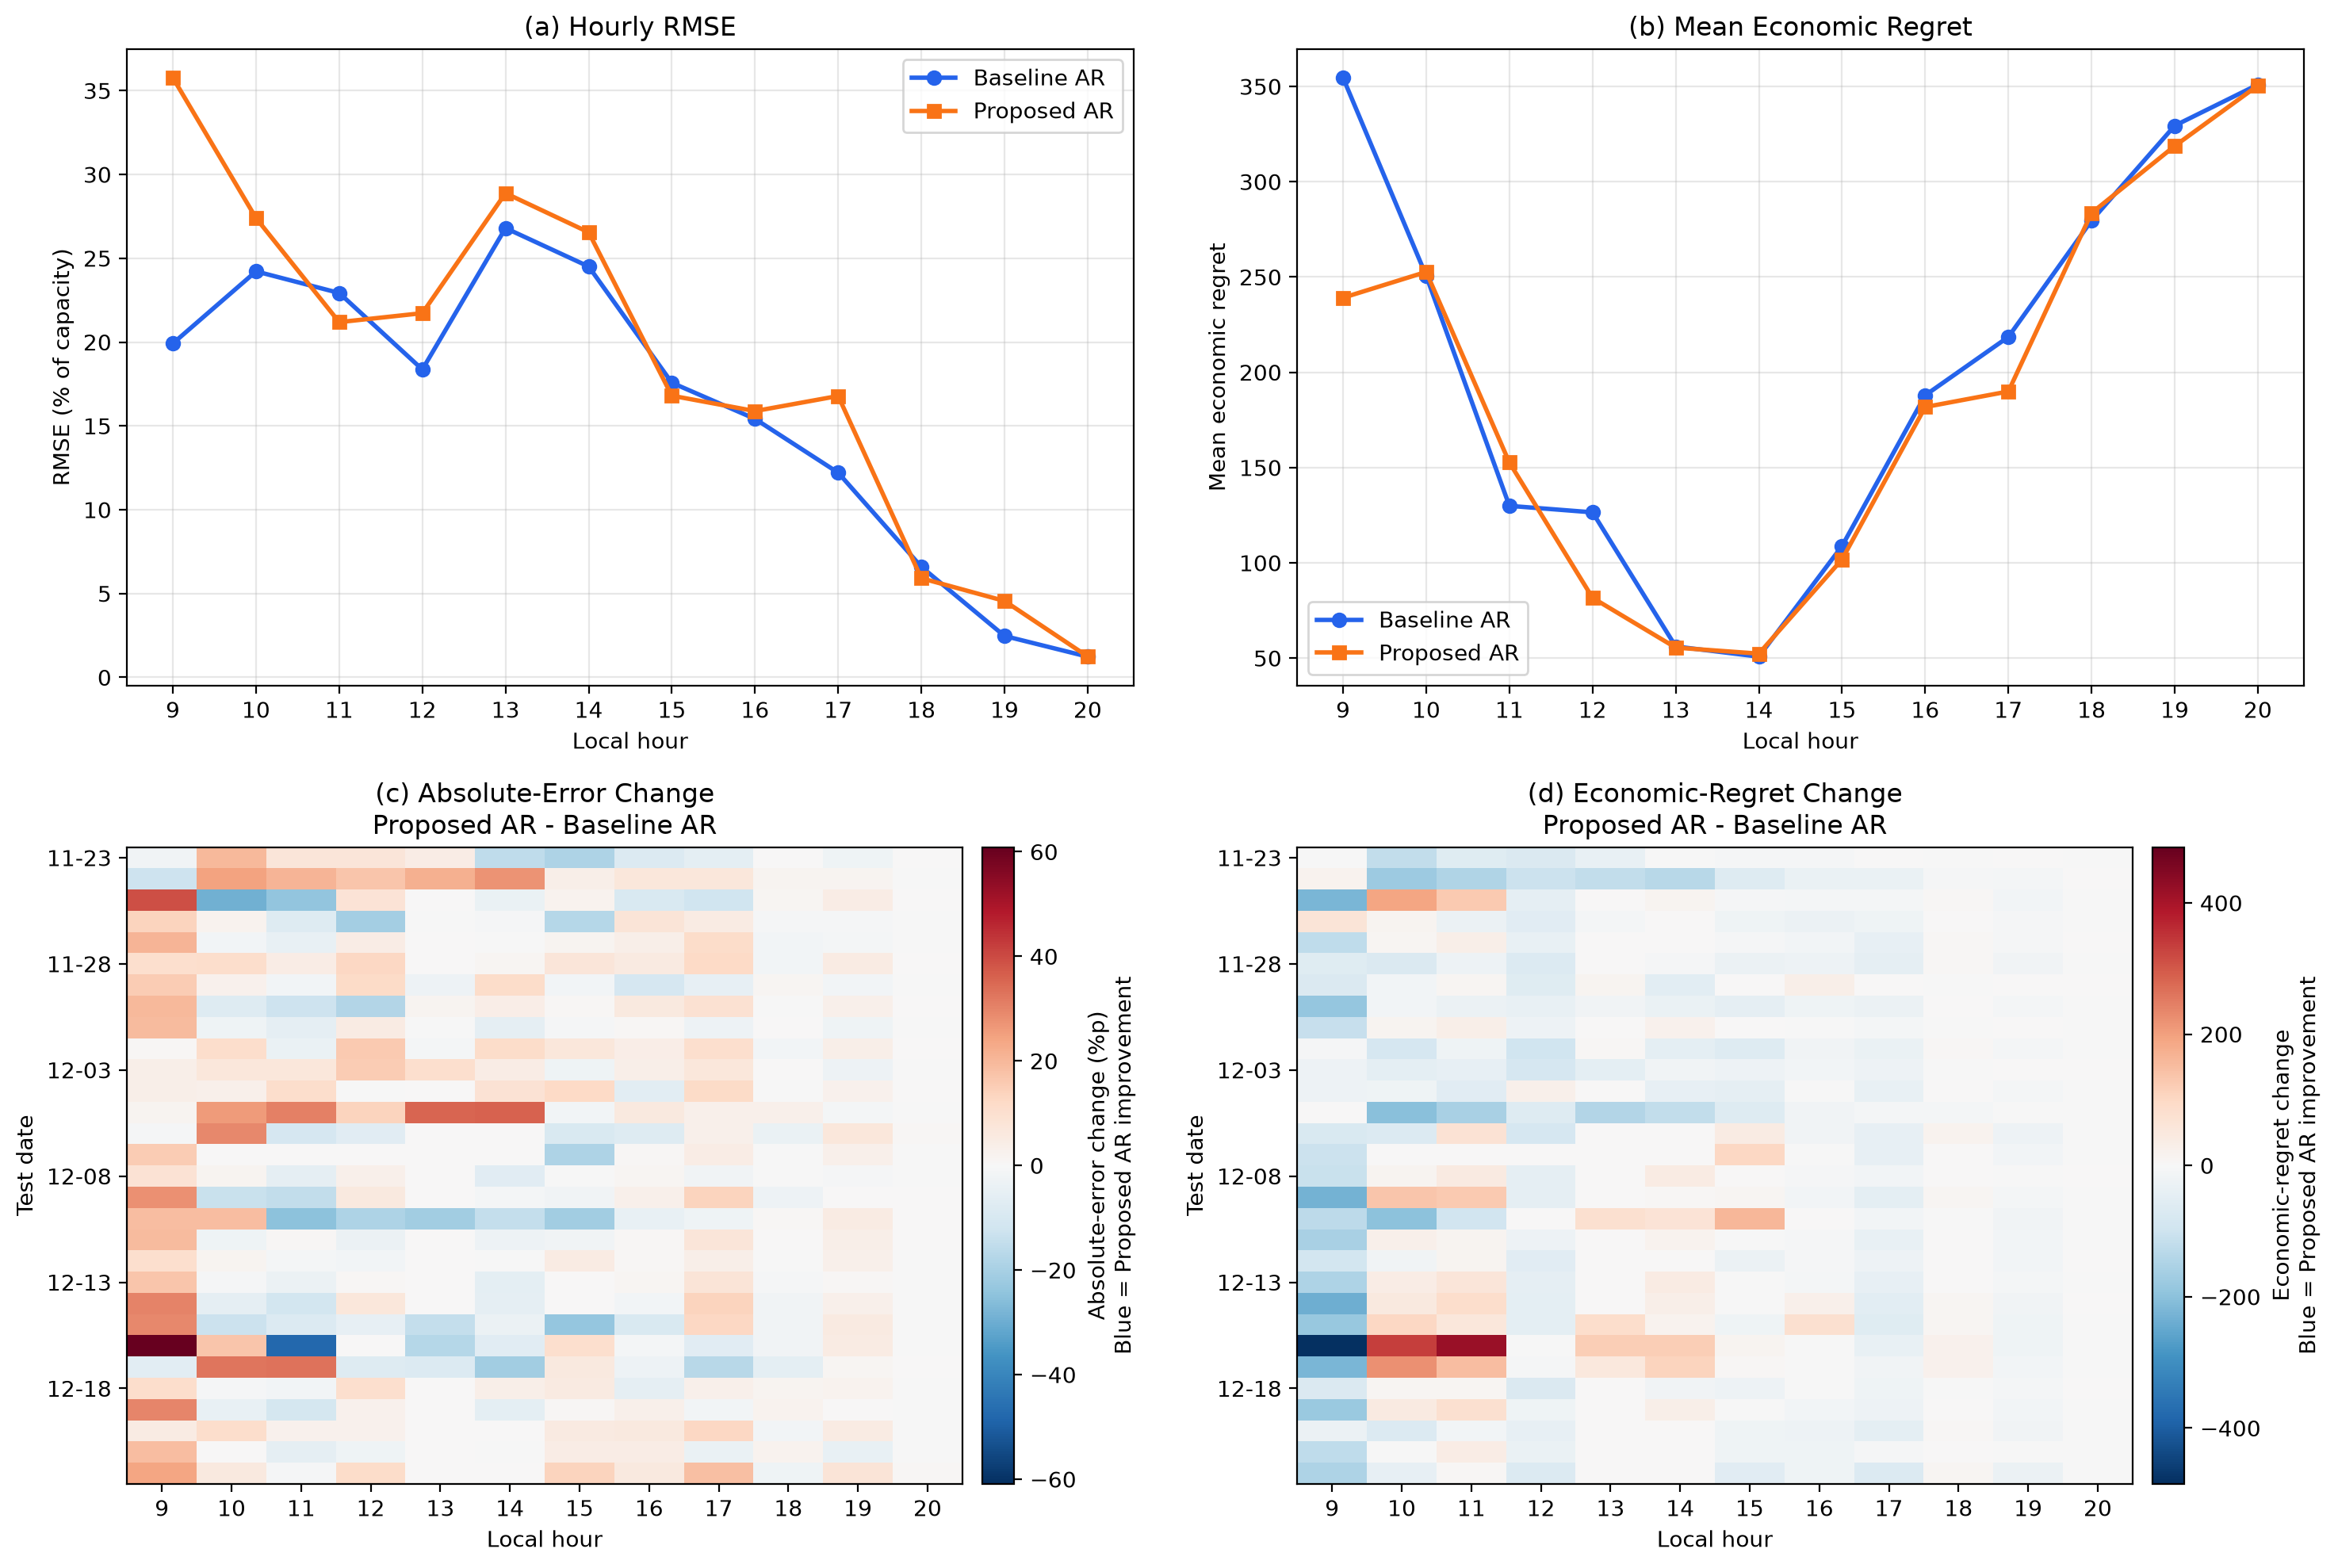

Data behind this chart, as committed beside it:
local_hour, Baseline_RMSE, Proposed_RMSE, RMSE_change, Baseline_mean_regret, Proposed_mean_regret, mean_regret_change, Baseline_gap_percent, Proposed_gap_percent, gap_change_percent_point
9, 19.92, 35.77, 15.85, 354.6, 239.1, -115.4, 33.94, 22.89, -11.05
10, 24.22, 27.4, 3.179, 250.6, 252.7, 2.043, 19.66, 19.82, 0.1603
11, 22.93, 21.19, -1.739, 129.9, 152.6, 22.74, 10.75, 12.63, 1.882
12, 18.37, 21.73, 3.36, 126.5, 81.64, -44.86, 11.34, 7.319, -4.021
13, 26.8, 28.88, 2.082, 56.12, 55.51, -0.6047, 5.558, 5.499, -0.05989
14, 24.51, 26.55, 2.041, 50.77, 52.36, 1.588, 5.877, 6.061, 0.1839
15, 17.57, 16.8, -0.7721, 108.8, 101.8, -7.006, 14.77, 13.82, -0.9509
16, 15.42, 15.88, 0.4644, 187.9, 181.8, -6.16, 27.93, 27.02, -0.9156
17, 12.21, 16.79, 4.577, 218.6, 189.9, -28.61, 42.26, 36.73, -5.533
18, 6.593, 5.914, -0.6791, 279.6, 283.6, 3.993, 65.55, 66.49, 0.9362
19, 2.47, 4.558, 2.088, 329.4, 318.7, -10.65, 87.56, 84.73, -2.831
20, 1.235, 1.246, 0.0107, 351, 350.5, -0.4726, 95.05, 94.92, -0.128
